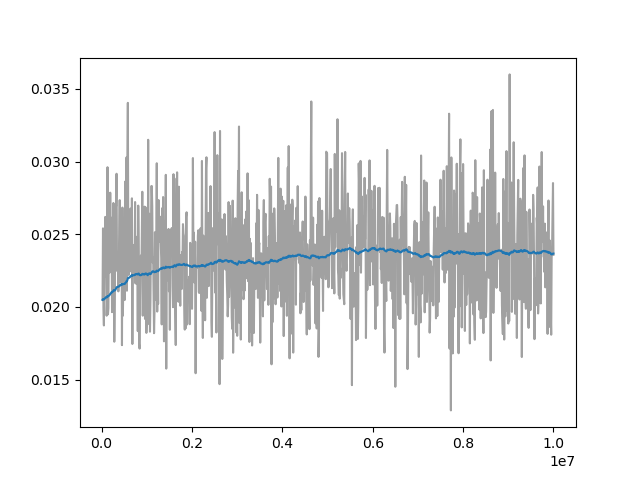

Values plotted in this chart, from the file beside it:
Wall time, Step, Value
1712630912, 20000, 0.02049
1712630959, 30000, 0.02541
1712631006, 40000, 0.01997
1712631054, 50000, 0.01873
1712631102, 60000, 0.02319
1712631148, 70000, 0.02354
1712631197, 80000, 0.02619
1712631244, 90000, 0.02212
1712631291, 100000, 0.02444
1712631338, 110000, 0.0194
1712631386, 120000, 0.02029
1712631433, 130000, 0.02961
1712631481, 140000, 0.0195
1712631527, 150000, 0.01992
1712631574, 160000, 0.0248
1712631622, 170000, 0.0247
1712631670, 180000, 0.02238
1712631717, 190000, 0.02786
1712631762, 200000, 0.02318
1712631809, 210000, 0.02614
1712631856, 220000, 0.02548
1712631904, 230000, 0.01965
1712631951, 240000, 0.02358
1712631996, 250000, 0.02473
1712632041, 260000, 0.02715
1712632085, 270000, 0.02515
1712632131, 280000, 0.01761
1712632176, 290000, 0.02068
1712632222, 300000, 0.024
1712632267, 310000, 0.02706
1712632313, 320000, 0.02693
1712632358, 330000, 0.02916
1712632403, 340000, 0.02249
1712632449, 350000, 0.02269
1712632496, 360000, 0.02269
1712632542, 370000, 0.02107
1712632628, 390000, 0.0249
1712632676, 400000, 0.02735
1712632721, 410000, 0.02173
1712632767, 420000, 0.0247
1712632815, 430000, 0.02262
1712632862, 440000, 0.02612
1712632911, 450000, 0.01738
1712632960, 460000, 0.02684
1712633007, 470000, 0.0194
1712633056, 480000, 0.02194
1712633102, 490000, 0.0235
1712633150, 500000, 0.02144
1712633199, 510000, 0.02048
1712633246, 520000, 0.02862
1712633294, 530000, 0.02354
1712633339, 540000, 0.02466
1712633384, 550000, 0.03029
1712633431, 560000, 0.02112
1712633477, 570000, 0.03002
1712633521, 580000, 0.03404
1712633565, 590000, 0.02372
1712633610, 600000, 0.02221
1712633655, 610000, 0.02459
1712633702, 620000, 0.02242
... 913 more rows
